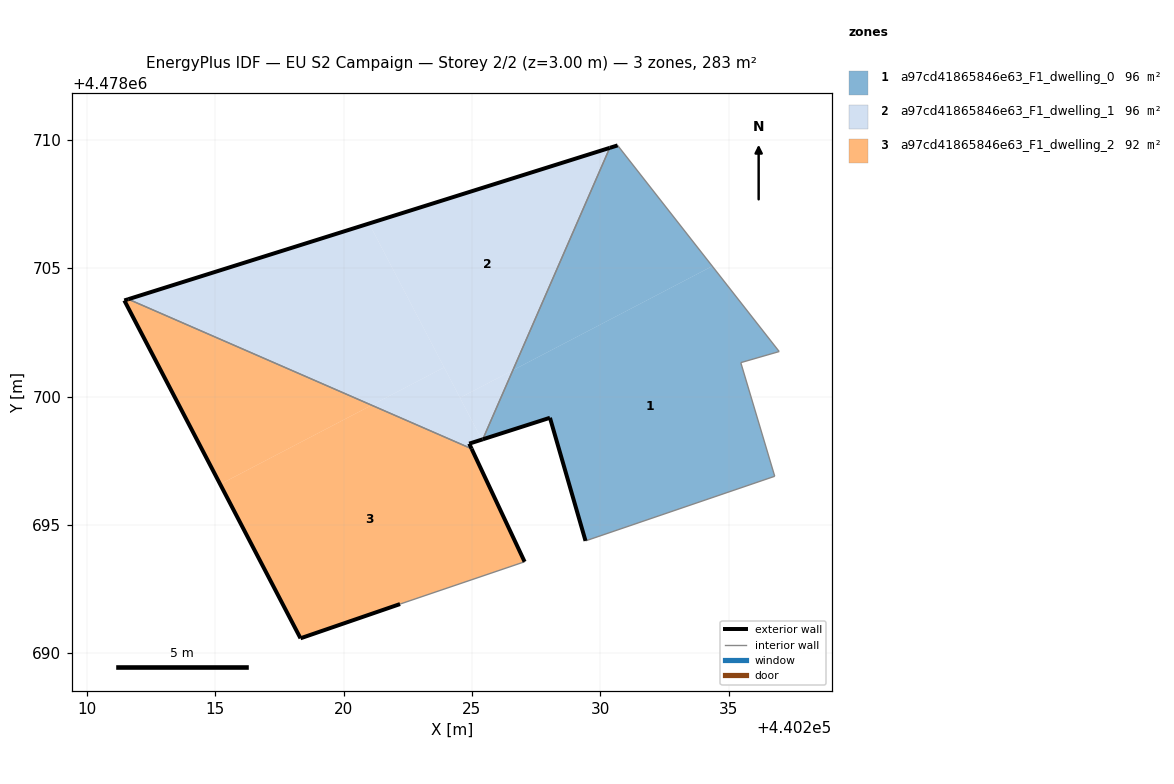
=== STOREY PLAN SPEC (per zone: floor XY polygon, exterior-wall plan segments, windows/doors) ===
zone 1: a97cd41865846e63_F1_dwelling_0  (95.6 m²)
  floor: (440236.80, 4478696.89) (440235.47, 4478701.32) (440236.97, 4478701.75) (440234.36, 4478705.08) (440226.59, 4478701.02) (440225.42, 4478698.33) (440228.04, 4478699.17) (440229.42, 4478694.38)
  floor: (440234.36, 4478705.08) (440230.68, 4478709.78) (440230.37, 4478709.69) (440226.59, 4478701.02)
  exterior wall: (440228.04, 4478699.17) – (440225.42, 4478698.33)  [2.7 m]
  exterior wall: (440230.37, 4478709.69) – (440230.68, 4478709.78)  [0.3 m]
  exterior wall: (440229.42, 4478694.38) – (440228.04, 4478699.17)  [5.0 m]
  interior walls: 5
zone 2: a97cd41865846e63_F1_dwelling_1  (95.6 m²)
  floor: (440225.42, 4478698.33) (440226.59, 4478701.02) (440224.53, 4478699.95) (440225.38, 4478698.32)
  floor: (440225.38, 4478698.32) (440223.92, 4478701.13) (440221.09, 4478699.66) (440224.99, 4478697.96) (440224.89, 4478698.16)
  floor: (440223.92, 4478701.13) (440220.99, 4478706.74) (440211.61, 4478703.79) (440221.09, 4478699.66)
  floor: (440226.59, 4478701.02) (440225.42, 4478698.33) (440230.37, 4478709.69) (440211.61, 4478703.79) (440220.99, 4478706.74) (440224.53, 4478699.95)
  exterior wall: (440211.61, 4478703.79) – (440230.37, 4478709.69)  [19.7 m]
  exterior wall: (440225.42, 4478698.33) – (440224.89, 4478698.16)  [0.6 m]
  exterior wall: (440224.89, 4478698.16) – (440224.99, 4478697.96)  [0.2 m]
  interior walls: 2
zone 3: a97cd41865846e63_F1_dwelling_2  (92.3 m²)
  floor: (440227.05, 4478693.56) (440224.99, 4478697.96) (440221.09, 4478699.66) (440215.19, 4478696.58) (440218.32, 4478690.58) (440222.20, 4478691.91)
  floor: (440221.09, 4478699.66) (440211.61, 4478703.79) (440211.46, 4478703.74) (440215.19, 4478696.58)
  exterior wall: (440224.99, 4478697.96) – (440227.05, 4478693.56)  [4.9 m]
  exterior wall: (440222.20, 4478691.91) – (440218.32, 4478690.58)  [4.1 m]
  exterior wall: (440218.32, 4478690.58) – (440211.46, 4478703.74)  [14.8 m]
  exterior wall: (440211.46, 4478703.74) – (440211.61, 4478703.79)  [0.2 m]
  interior walls: 2

=== DERIVED (storey summary) ===
Building: EU S2 Campaign
Storey: 2 of 2  (floor level z = 3.00 m)
Storey gross floor area: 283.4 m²
Zones on this storey: 3
  - a97cd41865846e63_F1_dwelling_0: floor 95.6 m²; exterior wall 8.1 m (24.2 m²); WWR 0.0%
  - a97cd41865846e63_F1_dwelling_1: floor 95.6 m²; exterior wall 20.4 m (61.3 m²); WWR 0.0%
  - a97cd41865846e63_F1_dwelling_2: floor 92.3 m²; exterior wall 24.0 m (71.9 m²); WWR 0.0%
Zone adjacency (shared interzone walls):
  - a97cd41865846e63_F1_dwelling_0 ↔ a97cd41865846e63_F1_dwelling_1
  - a97cd41865846e63_F1_dwelling_1 ↔ a97cd41865846e63_F1_dwelling_2